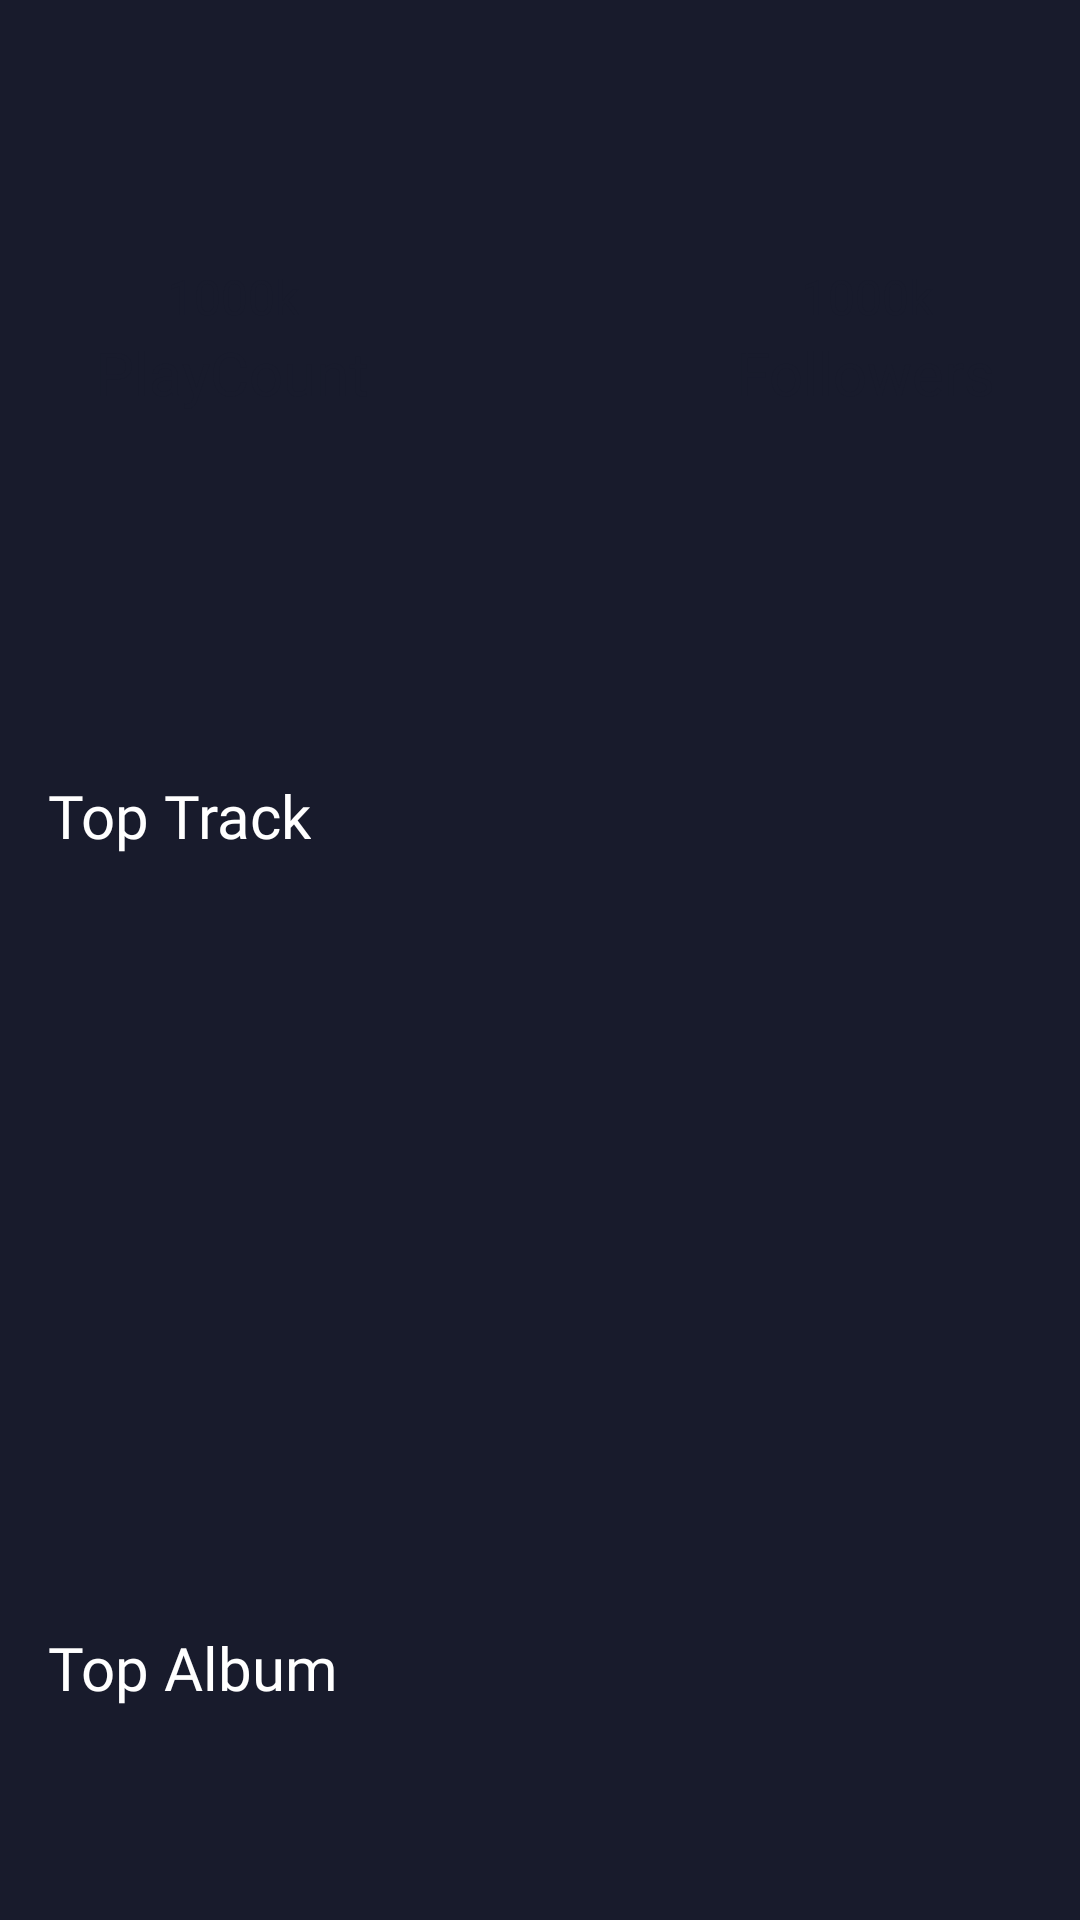

Layout XML and referenced resources for this Android screen:
<!-- AndroidManifest.xml: application theme Theme.MusicWiki -->
<!-- res/layout/fragment_artist_info.xml -->
<?xml version="1.0" encoding="utf-8"?>
<androidx.core.widget.NestedScrollView xmlns:app="http://schemas.android.com/apk/res-auto"
    xmlns:tools="http://schemas.android.com/tools"
    xmlns:android="http://schemas.android.com/apk/res/android"
    android:layout_width="match_parent"
    android:background="@color/color_primery"
    android:layout_height="match_parent">
    <androidx.constraintlayout.widget.ConstraintLayout
        android:layout_width="match_parent"
        android:background="@color/color_primery"
        android:layout_height="match_parent">


        <ImageView
            android:id="@+id/banner"
            android:layout_width="match_parent"
            android:layout_height="150dp"
            android:scaleType="fitXY"
            android:src="@drawable/banner"
            app:layout_constraintEnd_toEndOf="parent"
            app:layout_constraintStart_toStartOf="parent"
            app:layout_constraintTop_toTopOf="parent" />

        <TextView
            android:id="@+id/title"
            android:layout_width="wrap_content"
            android:layout_height="wrap_content"
            android:layout_marginStart="16dp"
            android:layout_marginTop="16dp"
            android:fontFamily="@font/main_font"
            android:textColor="@color/white"
            android:textSize="28sp"
            android:textStyle="bold"
            app:layout_constraintStart_toStartOf="parent"
            app:layout_constraintTop_toBottomOf="@+id/banner" />

        <TextView
            android:id="@+id/disc"
            android:layout_width="match_parent"
            android:layout_height="wrap_content"
            android:layout_marginStart="16dp"
            android:layout_marginTop="8dp"
            android:layout_marginEnd="16dp"
            android:fontFamily="@font/main_font"
            android:maxLines="8"
            android:singleLine="false"
            android:textColor="@color/white"
            android:textSize="20sp"
            app:layout_constraintEnd_toEndOf="parent"
            app:layout_constraintHorizontal_bias="0.0"
            app:layout_constraintStart_toStartOf="parent"
            app:layout_constraintTop_toBottomOf="@+id/title" />

        <ProgressBar
            android:id="@+id/progressBar"
            style="?android:attr/progressBarStyle"
            android:layout_width="wrap_content"
            android:layout_height="wrap_content"
            android:visibility="gone"
            app:layout_constraintBottom_toBottomOf="parent"
            app:layout_constraintEnd_toEndOf="parent"
            app:layout_constraintStart_toStartOf="parent"
            app:layout_constraintTop_toTopOf="parent" />

        <androidx.recyclerview.widget.RecyclerView
            android:id="@+id/track_ev"
            android:layout_width="match_parent"
            android:layout_height="225dp"
            android:layout_marginStart="10dp"
            android:layout_marginTop="12dp"
            android:layout_marginEnd="16dp"
            android:orientation="horizontal"
            android:padding="3dp"
            android:paddingBottom="10dp"
            app:layoutManager="androidx.recyclerview.widget.LinearLayoutManager"
            app:layout_constraintEnd_toEndOf="parent"
            app:layout_constraintHorizontal_bias="0.0"
            app:layout_constraintStart_toStartOf="parent"
            app:layout_constraintTop_toBottomOf="@+id/textView7"
            tools:listitem="@layout/track_layout" />

        <androidx.recyclerview.widget.RecyclerView
            android:id="@+id/Album_rv"
            android:layout_width="match_parent"
            android:layout_height="225dp"
            android:layout_marginStart="10dp"
            android:layout_marginBottom="12dp"
            android:layout_marginTop="12dp"
            android:layout_marginEnd="16dp"
            android:orientation="horizontal"
            android:padding="6dp"
            android:paddingBottom="10dp"
            app:layoutManager="androidx.recyclerview.widget.LinearLayoutManager"
            app:layout_constraintEnd_toEndOf="parent"
            app:layout_constraintHorizontal_bias="0.0"
            app:layout_constraintStart_toStartOf="parent"
            app:layout_constraintTop_toBottomOf="@+id/textView9"
            tools:listitem="@layout/track_layout" />

        <TextView
            android:id="@+id/textView7"
            android:layout_width="wrap_content"
            android:layout_height="wrap_content"
            android:layout_marginStart="16dp"
            android:layout_marginTop="20dp"
            android:fontFamily="@font/main_font"
            android:text="@string/top_track"
            android:textColor="@color/white"
            android:textSize="20sp"
            app:layout_constraintStart_toStartOf="parent"
            app:layout_constraintTop_toBottomOf="@+id/disc" />

        <TextView
            android:id="@+id/textView9"
            android:layout_width="wrap_content"
            android:layout_height="wrap_content"
            android:layout_marginStart="16dp"
            android:layout_marginTop="20dp"
            android:fontFamily="@font/main_font"
            android:text="@string/top_album"
            android:textColor="@color/white"
            android:textSize="20sp"
            app:layout_constraintStart_toStartOf="parent"
            app:layout_constraintTop_toBottomOf="@+id/track_ev" />

        <TextView
            android:id="@+id/textView11"
            android:layout_width="wrap_content"
            android:layout_height="wrap_content"
            android:layout_marginStart="32dp"
            android:layout_marginTop="1dp"
            android:text="PlayCount"
            android:textColor="@color/color_primery"
            android:textSize="20sp"
            app:layout_constraintStart_toStartOf="parent"
            app:layout_constraintTop_toBottomOf="@+id/count" />

        <TextView
            android:id="@+id/count"
            android:layout_width="wrap_content"
            android:layout_height="wrap_content"
            android:layout_marginTop="88dp"
            android:text="1000k"
            android:textColor="@color/color_primery"
            android:textSize="16sp"
            app:layout_constraintEnd_toEndOf="@+id/textView11"
            app:layout_constraintStart_toStartOf="@+id/textView11"
            app:layout_constraintTop_toTopOf="parent" />

        <TextView
            android:id="@+id/textView15"
            android:layout_width="wrap_content"
            android:layout_height="wrap_content"
            android:layout_marginTop="1dp"
            android:layout_marginEnd="28dp"
            android:text="@string/follower"
            android:textColor="@color/color_primery"
            android:textSize="20sp"
            app:layout_constraintEnd_toEndOf="parent"
            app:layout_constraintTop_toBottomOf="@+id/follower" />

        <TextView
            android:id="@+id/follower"
            android:layout_width="wrap_content"
            android:layout_height="wrap_content"
            android:layout_marginTop="88dp"
            android:text="1000k"
            android:textColor="@color/color_primery"
            android:textSize="16sp"
            app:layout_constraintEnd_toEndOf="@+id/textView15"
            app:layout_constraintStart_toStartOf="@+id/textView15"
            app:layout_constraintTop_toTopOf="parent" />
    </androidx.constraintlayout.widget.ConstraintLayout>
</androidx.core.widget.NestedScrollView>
<!-- res/layout/track_layout.xml (included above) -->
<?xml version="1.0" encoding="utf-8"?>
<com.google.android.material.card.MaterialCardView xmlns:android="http://schemas.android.com/apk/res/android"
    xmlns:app="http://schemas.android.com/apk/res-auto"
    xmlns:tools="http://schemas.android.com/tools"
    android:layout_width="wrap_content"
    app:cardCornerRadius="15dp"
    android:layout_margin="6dp"
    android:layout_marginBottom="200dp"
    android:outlineAmbientShadowColor="@color/white"
    android:outlineSpotShadowColor="@color/white"
    app:cardElevation="6dp"
    android:backgroundTint="@color/color_primery"
    android:layout_height="wrap_content">

    <androidx.constraintlayout.widget.ConstraintLayout
        android:layout_width="wrap_content"
        android:layout_height="match_parent"
        android:padding="20dp">

        <ImageView
            android:id="@+id/imageView3"
            android:layout_width="108dp"
            android:layout_height="110dp"

            android:layout_marginTop="4dp"
            app:layout_constraintEnd_toEndOf="parent"
            app:layout_constraintHorizontal_bias="0.508"
            app:layout_constraintStart_toStartOf="parent"
            app:layout_constraintTop_toTopOf="parent"
            tools:srcCompat="@drawable/genres_dummy" />

        <TextView
            android:id="@+id/textView8"
            android:layout_width="wrap_content"
            android:layout_height="wrap_content"
            android:layout_marginTop="16dp"
            android:fontFamily="@font/main_font"
            android:gravity="center"
            android:maxLength="10"
            android:textColor="@color/white"
            android:textSize="25sp"
            app:layout_constraintEnd_toEndOf="@+id/imageView3"
            app:layout_constraintStart_toStartOf="@+id/imageView3"
            app:layout_constraintTop_toBottomOf="@+id/imageView3" />
    </androidx.constraintlayout.widget.ConstraintLayout>
</com.google.android.material.card.MaterialCardView>
<!-- resources referenced by this layout -->
<resources>
  <color name="color_primery">#181B2C</color>
  <color name="white">#FFFFFFFF</color>
  <!-- drawable genres_dummy: png bitmap (drawable, 2727 bytes) -->
  <string name="follower">Followers</string>
  <string name="top_album">Top Album</string>
  <string name="top_track">Top Track</string>
  <style name="Theme.MusicWiki" parent="Theme.MaterialComponents.DayNight.NoActionBar">
          
          <item name="colorPrimary">#181B2C</item>
          <item name="colorPrimaryVariant">#181B2C</item>
          <item name="colorOnPrimary">@color/white</item>
          
          <item name="colorSecondary">@color/teal_200</item>
          <item name="colorSecondaryVariant">@color/teal_700</item>
          <item name="colorOnSecondary">@color/black</item>
          
          <item name="android:statusBarColor">?attr/colorPrimaryVariant</item>
          
      </style>
  <color name="teal_200">#FF03DAC5</color>
  <color name="teal_700">#FF018786</color>
  <color name="black">#FF000000</color>
</resources>
